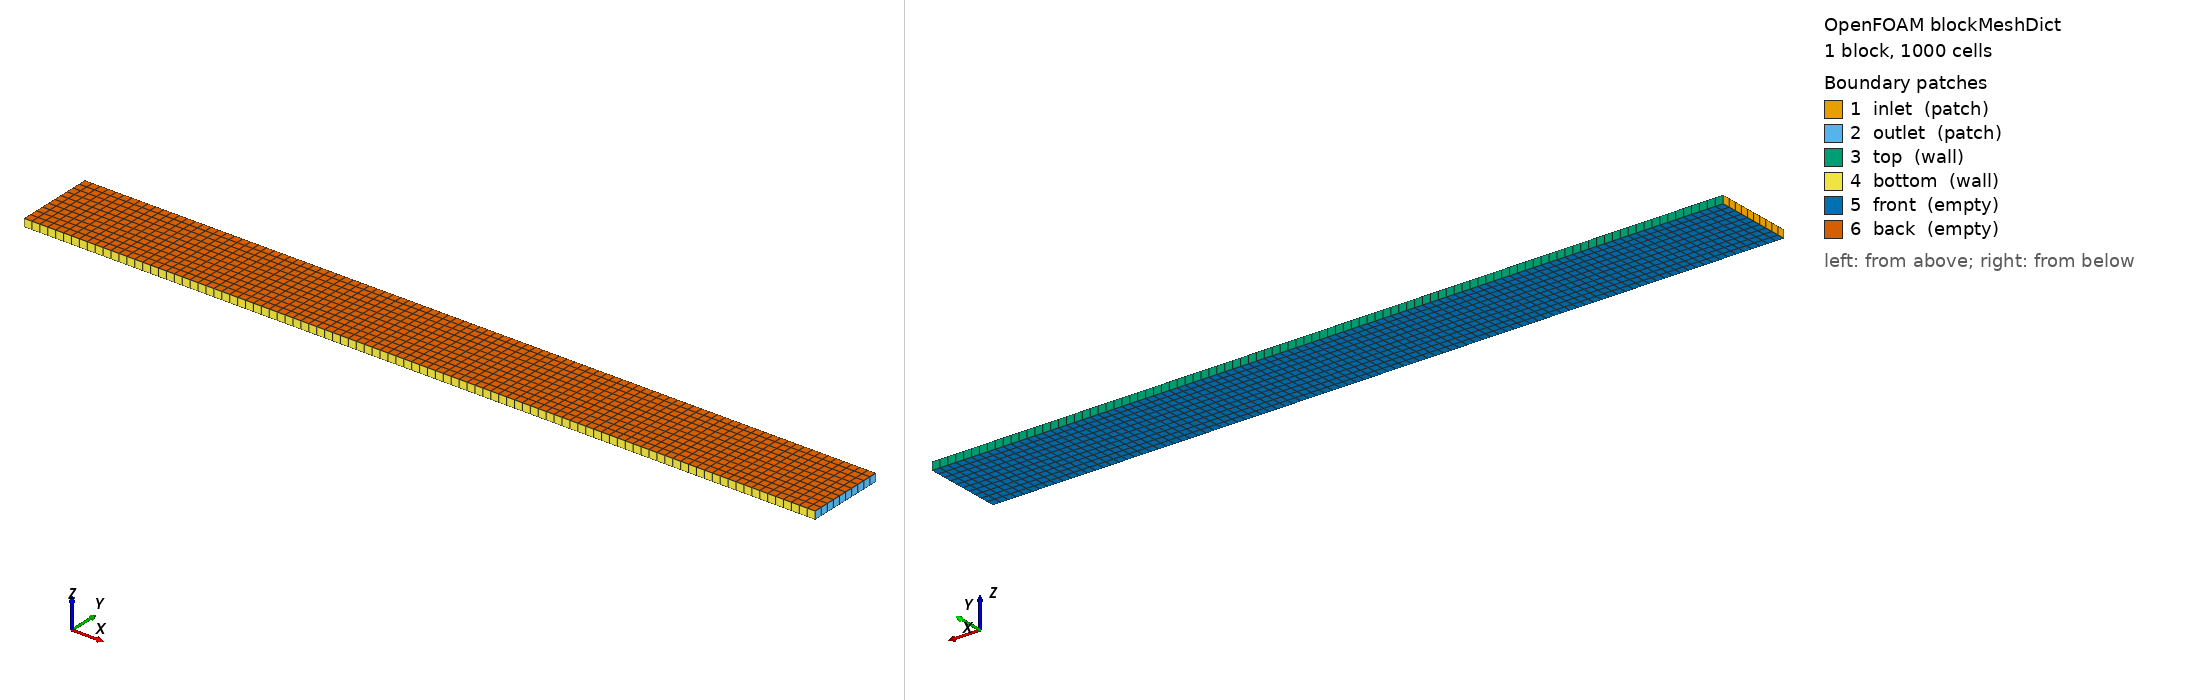

OpenFOAM case: the mesh blockMesh builds from blockMeshDict, 1 block(s), 1000 cells. Boundary patches (legend numbers): 1 inlet (patch), 2 outlet (patch), 3 top (wall), 4 bottom (wall), 5 front (empty), 6 back (empty). Left view from above one corner, right view from below the opposite corner. Boundary conditions: 1 field file(s) under 0/; 6 of 6 drawn patches have an entry in a shipped field file.

=== system/blockMeshDict ===
FoamFile
{
    version     2.0;
    format      ascii;
    class       dictionary;
    object      blockMeshDict;
}

convertToMeters 1;

vertices
(
    (0  -0.5  0)
    (10 -0.5  0)
    (10  0.5  0)
    (0   0.5  0)
    (0  -0.5  0.1)
    (10 -0.5  0.1)
    (10  0.5  0.1)
    (0   0.5  0.1)
);

blocks
(
    hex (0 1 2 3 4 5 6 7) (100 10 1) simpleGrading (1 1 1)
);

edges ();

boundary
(
    inlet
    {
        type patch;
        faces ((0 4 7 3));
    }
    outlet
    {
        type patch;
        faces ((1 2 6 5));
    }
    top
    {
        type wall;
        faces ((3 7 6 2));
    }
    bottom
    {
        type wall;
        faces ((0 1 5 4));
    }
    front
    {
        type empty;
        faces ((0 3 2 1));
    }
    back
    {
        type empty;
        faces ((4 5 6 7));
    }
);

mergePatchPairs ();


=== 0/U ===
FoamFile
{
    version     2.0;
    format      ascii;
    class       volVectorField;
    object      U;
}

dimensions      [0 1 -1 0 0 0 0];

internalField   uniform (0 0 0);

boundaryField
{
    inlet
    {
        type            fixedValue;
        value           uniform (1.5 0 0);
    }
    outlet
    {
        type            zeroGradient;
    }
    top
    {
        type            noSlip;
    }
    bottom
    {
        type            noSlip;
    }
    front
    {
        type            empty;
    }
    back
    {
        type            empty;
    }
}
